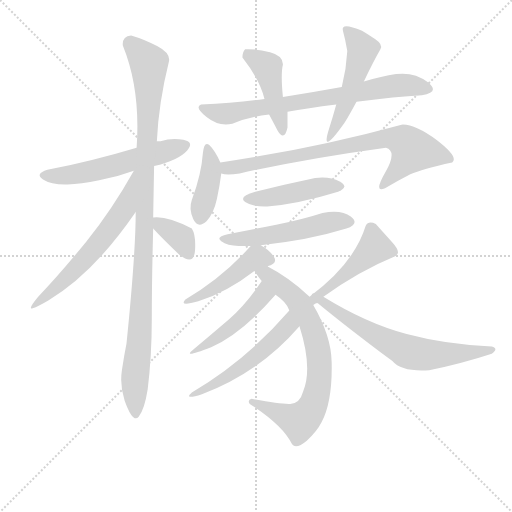
t = 0.00 s
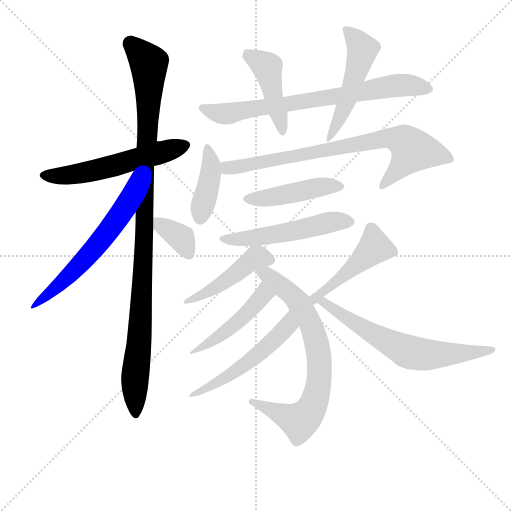
t = 2.41 s
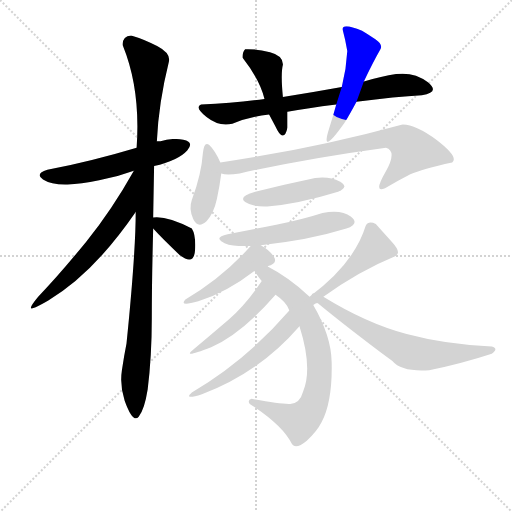
t = 4.83 s
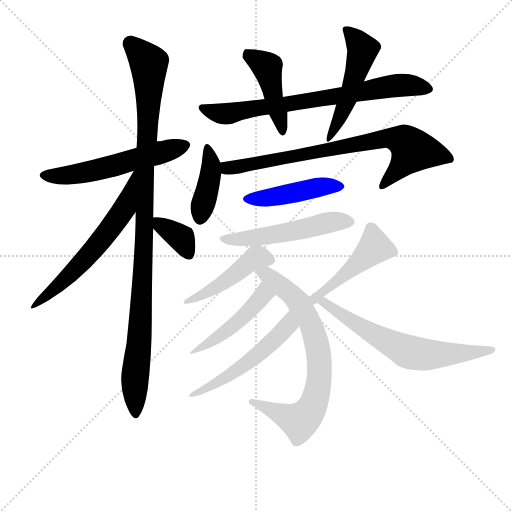
t = 7.24 s
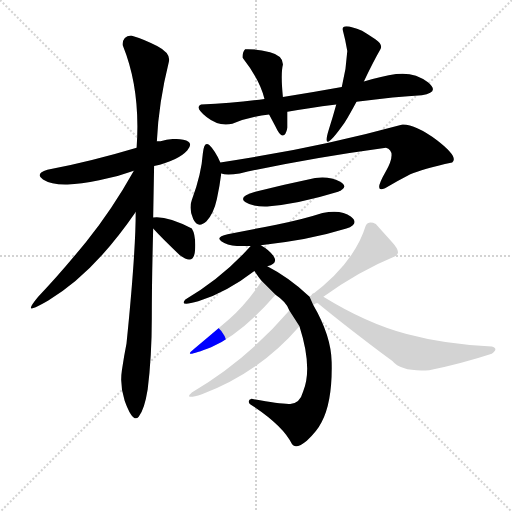
t = 9.65 s
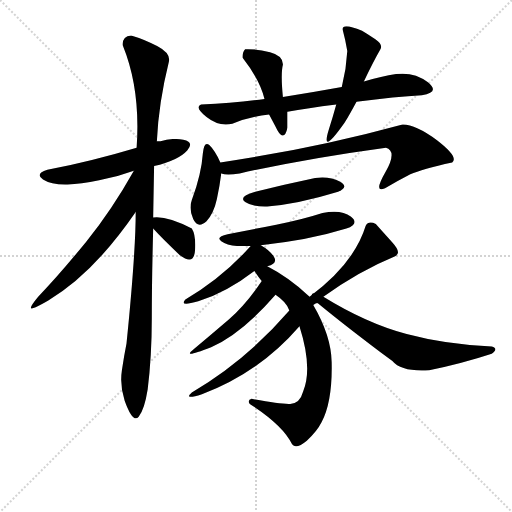
t = 12.07 s

The animated SVG that drew these frames (rendered in a browser with its animation timeline set to each time). Animation: 17 CSS @keyframes rules; one cycle of 12.07 s.

<svg version="1.1" viewBox="0 0 1024 1024" xmlns="http://www.w3.org/2000/svg">
  <g stroke="lightgray" stroke-dasharray="1,1" stroke-width="1" transform="scale(4, 4)">
    <line x1="0" y1="0" x2="256" y2="256"></line>
    <line x1="256" y1="0" x2="0" y2="256"></line>
    <line x1="128" y1="0" x2="128" y2="256"></line>
    <line x1="0" y1="128" x2="256" y2="128"></line>
  </g>
<g transform="scale(0.92, -0.92) translate(60, -900)">
   <style type="text/css">
    @keyframes keyframes0 {
      from {
       stroke: blue;
       stroke-dashoffset: 568;
       stroke-width: 128;
       }
       65% {
       animation-timing-function: step-end;
       stroke: blue;
       stroke-dashoffset: 0;
       stroke-width: 128;
       }
       to {
       stroke: black;
       stroke-width: 1024;
       }
       }
       #make-me-a-hanzi-animation-0 {
         animation: keyframes0 0.712240s both;
         animation-delay: 0.000000s;
         animation-timing-function: linear;
       }
    @keyframes keyframes1 {
      from {
       stroke: blue;
       stroke-dashoffset: 1075;
       stroke-width: 128;
       }
       78% {
       animation-timing-function: step-end;
       stroke: blue;
       stroke-dashoffset: 0;
       stroke-width: 128;
       }
       to {
       stroke: black;
       stroke-width: 1024;
       }
       }
       #make-me-a-hanzi-animation-1 {
         animation: keyframes1 1.124837s both;
         animation-delay: 0.712240s;
         animation-timing-function: linear;
       }
    @keyframes keyframes2 {
      from {
       stroke: blue;
       stroke-dashoffset: 616;
       stroke-width: 128;
       }
       67% {
       animation-timing-function: step-end;
       stroke: blue;
       stroke-dashoffset: 0;
       stroke-width: 128;
       }
       to {
       stroke: black;
       stroke-width: 1024;
       }
       }
       #make-me-a-hanzi-animation-2 {
         animation: keyframes2 0.751302s both;
         animation-delay: 1.837077s;
         animation-timing-function: linear;
       }
    @keyframes keyframes3 {
      from {
       stroke: blue;
       stroke-dashoffset: 358;
       stroke-width: 128;
       }
       54% {
       animation-timing-function: step-end;
       stroke: blue;
       stroke-dashoffset: 0;
       stroke-width: 128;
       }
       to {
       stroke: black;
       stroke-width: 1024;
       }
       }
       #make-me-a-hanzi-animation-3 {
         animation: keyframes3 0.541341s both;
         animation-delay: 2.588379s;
         animation-timing-function: linear;
       }
    @keyframes keyframes4 {
      from {
       stroke: blue;
       stroke-dashoffset: 743;
       stroke-width: 128;
       }
       71% {
       animation-timing-function: step-end;
       stroke: blue;
       stroke-dashoffset: 0;
       stroke-width: 128;
       }
       to {
       stroke: black;
       stroke-width: 1024;
       }
       }
       #make-me-a-hanzi-animation-4 {
         animation: keyframes4 0.854655s both;
         animation-delay: 3.129720s;
         animation-timing-function: linear;
       }
    @keyframes keyframes5 {
      from {
       stroke: blue;
       stroke-dashoffset: 449;
       stroke-width: 128;
       }
       59% {
       animation-timing-function: step-end;
       stroke: blue;
       stroke-dashoffset: 0;
       stroke-width: 128;
       }
       to {
       stroke: black;
       stroke-width: 1024;
       }
       }
       #make-me-a-hanzi-animation-5 {
         animation: keyframes5 0.615397s both;
         animation-delay: 3.984375s;
         animation-timing-function: linear;
       }
    @keyframes keyframes6 {
      from {
       stroke: blue;
       stroke-dashoffset: 492;
       stroke-width: 128;
       }
       62% {
       animation-timing-function: step-end;
       stroke: blue;
       stroke-dashoffset: 0;
       stroke-width: 128;
       }
       to {
       stroke: black;
       stroke-width: 1024;
       }
       }
       #make-me-a-hanzi-animation-6 {
         animation: keyframes6 0.650391s both;
         animation-delay: 4.599772s;
         animation-timing-function: linear;
       }
    @keyframes keyframes7 {
      from {
       stroke: blue;
       stroke-dashoffset: 407;
       stroke-width: 128;
       }
       57% {
       animation-timing-function: step-end;
       stroke: blue;
       stroke-dashoffset: 0;
       stroke-width: 128;
       }
       to {
       stroke: black;
       stroke-width: 1024;
       }
       }
       #make-me-a-hanzi-animation-7 {
         animation: keyframes7 0.581217s both;
         animation-delay: 5.250163s;
         animation-timing-function: linear;
       }
    @keyframes keyframes8 {
      from {
       stroke: blue;
       stroke-dashoffset: 786;
       stroke-width: 128;
       }
       72% {
       animation-timing-function: step-end;
       stroke: blue;
       stroke-dashoffset: 0;
       stroke-width: 128;
       }
       to {
       stroke: black;
       stroke-width: 1024;
       }
       }
       #make-me-a-hanzi-animation-8 {
         animation: keyframes8 0.889648s both;
         animation-delay: 5.831380s;
         animation-timing-function: linear;
       }
    @keyframes keyframes9 {
      from {
       stroke: blue;
       stroke-dashoffset: 453;
       stroke-width: 128;
       }
       60% {
       animation-timing-function: step-end;
       stroke: blue;
       stroke-dashoffset: 0;
       stroke-width: 128;
       }
       to {
       stroke: black;
       stroke-width: 1024;
       }
       }
       #make-me-a-hanzi-animation-9 {
         animation: keyframes9 0.618652s both;
         animation-delay: 6.721029s;
         animation-timing-function: linear;
       }
    @keyframes keyframes10 {
      from {
       stroke: blue;
       stroke-dashoffset: 527;
       stroke-width: 128;
       }
       63% {
       animation-timing-function: step-end;
       stroke: blue;
       stroke-dashoffset: 0;
       stroke-width: 128;
       }
       to {
       stroke: black;
       stroke-width: 1024;
       }
       }
       #make-me-a-hanzi-animation-10 {
         animation: keyframes10 0.678874s both;
         animation-delay: 7.339681s;
         animation-timing-function: linear;
       }
    @keyframes keyframes11 {
      from {
       stroke: blue;
       stroke-dashoffset: 455;
       stroke-width: 128;
       }
       60% {
       animation-timing-function: step-end;
       stroke: blue;
       stroke-dashoffset: 0;
       stroke-width: 128;
       }
       to {
       stroke: black;
       stroke-width: 1024;
       }
       }
       #make-me-a-hanzi-animation-11 {
         animation: keyframes11 0.620280s both;
         animation-delay: 8.018555s;
         animation-timing-function: linear;
       }
    @keyframes keyframes12 {
      from {
       stroke: blue;
       stroke-dashoffset: 747;
       stroke-width: 128;
       }
       71% {
       animation-timing-function: step-end;
       stroke: blue;
       stroke-dashoffset: 0;
       stroke-width: 128;
       }
       to {
       stroke: black;
       stroke-width: 1024;
       }
       }
       #make-me-a-hanzi-animation-12 {
         animation: keyframes12 0.857910s both;
         animation-delay: 8.638835s;
         animation-timing-function: linear;
       }
    @keyframes keyframes13 {
      from {
       stroke: blue;
       stroke-dashoffset: 269;
       stroke-width: 128;
       }
       47% {
       animation-timing-function: step-end;
       stroke: blue;
       stroke-dashoffset: 0;
       stroke-width: 128;
       }
       to {
       stroke: black;
       stroke-width: 1024;
       }
       }
       #make-me-a-hanzi-animation-13 {
         animation: keyframes13 0.468913s both;
         animation-delay: 9.496745s;
         animation-timing-function: linear;
       }
    @keyframes keyframes14 {
      from {
       stroke: blue;
       stroke-dashoffset: 528;
       stroke-width: 128;
       }
       63% {
       animation-timing-function: step-end;
       stroke: blue;
       stroke-dashoffset: 0;
       stroke-width: 128;
       }
       to {
       stroke: black;
       stroke-width: 1024;
       }
       }
       #make-me-a-hanzi-animation-14 {
         animation: keyframes14 0.679688s both;
         animation-delay: 9.965658s;
         animation-timing-function: linear;
       }
    @keyframes keyframes15 {
      from {
       stroke: blue;
       stroke-dashoffset: 472;
       stroke-width: 128;
       }
       61% {
       animation-timing-function: step-end;
       stroke: blue;
       stroke-dashoffset: 0;
       stroke-width: 128;
       }
       to {
       stroke: black;
       stroke-width: 1024;
       }
       }
       #make-me-a-hanzi-animation-15 {
         animation: keyframes15 0.634115s both;
         animation-delay: 10.645345s;
         animation-timing-function: linear;
       }
    @keyframes keyframes16 {
      from {
       stroke: blue;
       stroke-dashoffset: 658;
       stroke-width: 128;
       }
       68% {
       animation-timing-function: step-end;
       stroke: blue;
       stroke-dashoffset: 0;
       stroke-width: 128;
       }
       to {
       stroke: black;
       stroke-width: 1024;
       }
       }
       #make-me-a-hanzi-animation-16 {
         animation: keyframes16 0.785482s both;
         animation-delay: 11.279460s;
         animation-timing-function: linear;
       }
</style>
<path d="M 237.0 579.0 Q 137.0 549.0 43.0 531.0 Q 15.0 522.0 33.5 510.0 Q 52.0 498.0 87.0 499.0 Q 115.0 500.0 155.5 508.0 Q 196.0 516.0 231.0 529.0 L 275.0 539.0 Q 327.0 551.0 347.0 573.0 Q 363.0 591.0 338.5 596.0 Q 314.0 601.0 289.0 593.0 Q 285.0 593.0 281.0 593.0 L 237.0 579.0 Z" fill="lightgray"></path> 
<path d="M 225.0 823.0 Q 205.0 821.0 207.0 801.0 Q 246.0 705.0 237.0 579.0 L 235.0 439.0 Q 235.0 350.0 215.0 153.0 Q 210.0 128.0 205.0 95.0 Q 200.0 62.0 211.0 29.0 Q 229.0 -21.0 241.5 -6.0 Q 254.0 9.0 261.0 53.0 Q 270.0 125.0 270.0 208.0 Q 270.0 291.0 273.0 403.0 L 273.0 427.0 Q 274.0 484.0 275.0 539.0 L 281.0 593.0 Q 285.0 677.0 307.0 765.0 Q 312.0 784.0 282.5 799.5 Q 253.0 815.0 225.0 823.0 Z" fill="lightgray"></path> 
<path d="M 231.0 529.0 Q 184.0 445.0 127.0 374.0 Q 69.0 303.0 23.0 255.0 Q -1.0 226.0 11.0 230.0 Q 23.0 234.0 45.0 247.0 Q 143.0 305.0 235.0 439.0 C 308.0 544.0 246.0 555.0 231.0 529.0 Z" fill="lightgray"></path> 
<path d="M 273.0 403.0 Q 293.0 381.0 331.0 345.0 Q 362.0 322.0 364.0 356.0 Q 366.0 389.0 357.0 403.0 Q 303.0 431.0 273.0 427.0 C 253.0 425.0 253.0 425.0 273.0 403.0 Z" fill="lightgray"></path> 
<path d="M 515.0 685.0 Q 452.0 676.0 377.0 673.0 Q 362.0 667.0 389.0 645.5 Q 416.0 624.0 445.0 631.0 Q 483.0 647.0 525.0 651.0 L 565.0 657.0 Q 607.0 665.0 671.0 673.0 L 715.0 679.0 Q 801.0 690.0 857.0 693.0 Q 898.0 699.0 869.5 721.5 Q 841.0 744.0 801.0 739.0 Q 770.0 734.0 731.0 723.0 L 683.0 711.0 Q 622.0 700.0 555.0 689.0 L 515.0 685.0 Z" fill="lightgray"></path> 
<path d="M 473.0 793.0 Q 467.0 787.0 467.0 775.0 Q 504.0 728.0 515.0 685.0 L 525.0 651.0 Q 532.0 638.0 543.0 617.0 Q 558.0 591.0 565.0 623.0 Q 565.0 628.0 565.0 657.0 L 555.0 689.0 Q 550.0 740.0 555.0 759.0 Q 556.0 779.0 527.0 786.5 Q 498.0 794.0 473.0 793.0 Z" fill="lightgray"></path> 
<path d="M 671.0 673.0 Q 663.0 644.0 655.0 619.0 Q 636.0 558.0 689.0 633.0 Q 700.0 651.0 715.0 679.0 L 731.0 723.0 Q 752.0 767.0 767.0 793.0 Q 773.0 803.0 756.0 814.5 Q 739.0 826.0 727.0 833.0 Q 680.0 853.0 685.5 833.0 Q 691.0 813.0 695.0 789.0 Q 693.0 750.0 683.0 711.0 L 671.0 673.0 Z" fill="lightgray"></path> 
<path d="M 419.0 547.0 Q 407.0 573.0 395.5 584.0 Q 384.0 595.0 381.0 567.0 Q 378.0 522.0 357.0 465.0 Q 350.0 446.0 360.0 424.0 Q 370.0 402.0 389.0 419.0 Q 405.0 437.0 411.5 467.5 Q 418.0 498.0 421.0 523.0 L 419.0 547.0 Z" fill="lightgray"></path> 
<path d="M 421.0 523.0 Q 432.0 518.0 461.0 523.0 Q 603.0 555.0 779.0 579.0 Q 804.0 572.0 778.0 526.0 Q 751.0 479.0 777.0 491.0 Q 807.0 508.0 832.0 521.0 Q 857.0 533.0 923.0 547.0 Q 938.0 558.0 890.0 595.0 Q 841.0 631.0 813.0 629.0 Q 623.0 577.0 419.0 547.0 C 389.0 543.0 391.0 527.0 421.0 523.0 Z" fill="lightgray"></path> 
<path d="M 521.0 451.0 Q 587.0 456.0 675.0 483.0 Q 700.0 494.0 678.5 505.5 Q 657.0 517.0 625.0 513.0 Q 558.0 499.0 495.0 483.0 Q 457.0 472.0 473.0 461.0 Q 489.0 450.0 521.0 451.0 Z" fill="lightgray"></path> 
<path d="M 507.0 367.0 Q 609.0 377.0 693.0 403.0 Q 723.0 414.0 702.5 429.5 Q 682.0 445.0 641.0 437.0 Q 598.0 423.0 540.5 411.5 Q 483.0 400.0 435.0 391.0 Q 408.0 385.0 421.0 375.5 Q 434.0 366.0 459.0 365.0 L 485.0 365.0 L 507.0 367.0 Z" fill="lightgray"></path> 
<path d="M 521.0 321.0 Q 544.0 327.0 536.0 341.0 Q 528.0 355.0 507.0 367.0 C 494.0 375.0 494.0 375.0 485.0 365.0 Q 423.0 296.0 343.0 249.0 Q 328.0 233.0 371.0 245.0 Q 432.0 264.0 493.0 311.0 L 521.0 321.0 Z" fill="lightgray"></path> 
<path d="M 613.0 255.0 Q 568.0 297.0 521.0 321.0 C 495.0 335.0 476.0 336.0 493.0 311.0 Q 504.0 295.0 509.0 289.0 L 539.0 259.0 Q 563.0 243.0 569.0 225.0 L 591.0 191.0 Q 620.0 100.0 599.0 49.0 Q 592.0 23.0 571.0 22.0 Q 550.0 21.0 487.0 33.0 Q 477.0 30.0 483.0 22.0 Q 556.0 -25.0 575.0 -66.0 Q 584.0 -77.0 607.0 -58.0 Q 629.0 -38.0 639.0 -18.0 Q 663.0 27.0 661.0 113.0 Q 660.0 170.0 621.0 237.0 L 613.0 255.0 Z" fill="lightgray"></path> 
<path d="M 509.0 289.0 Q 474.0 237.0 438.0 206.0 Q 402.0 175.0 361.0 141.0 Q 333.0 119.0 399.0 145.0 Q 466.0 175.0 539.0 259.0 C 559.0 282.0 526.0 314.0 509.0 289.0 Z" fill="lightgray"></path> 
<path d="M 569.0 225.0 Q 475.0 116.0 357.0 47.0 Q 338.0 30.0 379.0 43.0 Q 504.0 90.0 591.0 191.0 C 611.0 214.0 589.0 248.0 569.0 225.0 Z" fill="lightgray"></path> 
<path d="M 621.0 237.0 Q 629.0 243.0 631.0 241.0 C 644.0 245.0 619.0 238.0 643.0 255.0 Q 721.0 311.0 799.0 343.0 Q 814.0 350.0 793.0 373.0 Q 772.0 396.0 757.0 413.0 Q 741.0 421.0 735.0 409.0 Q 710.0 327.0 613.0 255.0 C 589.0 237.0 595.0 222.0 621.0 237.0 Z" fill="lightgray"></path> 
<path d="M 631.0 241.0 Q 689.0 193.0 793.0 115.0 Q 813.0 91.0 873.0 95.0 Q 945.0 110.0 1009.0 131.0 Q 1025.0 143.0 1009.0 147.0 Q 910.0 151.0 824.0 174.0 Q 737.0 197.0 643.0 255.0 C 617.0 271.0 608.0 260.0 631.0 241.0 Z" fill="lightgray"></path> 
      <clipPath id="make-me-a-hanzi-clip-0">
      <path d="M 237.0 579.0 Q 137.0 549.0 43.0 531.0 Q 15.0 522.0 33.5 510.0 Q 52.0 498.0 87.0 499.0 Q 115.0 500.0 155.5 508.0 Q 196.0 516.0 231.0 529.0 L 275.0 539.0 Q 327.0 551.0 347.0 573.0 Q 363.0 591.0 338.5 596.0 Q 314.0 601.0 289.0 593.0 Q 285.0 593.0 281.0 593.0 L 237.0 579.0 Z" fill="lightgray"></path>
      </clipPath>
      <path clip-path="url(#make-me-a-hanzi-clip-0)" d="M 38.0 521.0 L 66.0 517.0 L 129.0 526.0 L 341.0 584.0 " fill="none" id="make-me-a-hanzi-animation-0" stroke-dasharray="440 880" stroke-linecap="round"></path>

      <clipPath id="make-me-a-hanzi-clip-1">
      <path d="M 225.0 823.0 Q 205.0 821.0 207.0 801.0 Q 246.0 705.0 237.0 579.0 L 235.0 439.0 Q 235.0 350.0 215.0 153.0 Q 210.0 128.0 205.0 95.0 Q 200.0 62.0 211.0 29.0 Q 229.0 -21.0 241.5 -6.0 Q 254.0 9.0 261.0 53.0 Q 270.0 125.0 270.0 208.0 Q 270.0 291.0 273.0 403.0 L 273.0 427.0 Q 274.0 484.0 275.0 539.0 L 281.0 593.0 Q 285.0 677.0 307.0 765.0 Q 312.0 784.0 282.5 799.5 Q 253.0 815.0 225.0 823.0 Z" fill="lightgray"></path>
      </clipPath>
      <path clip-path="url(#make-me-a-hanzi-clip-1)" d="M 224.0 805.0 L 264.0 762.0 L 254.0 378.0 L 243.0 152.0 L 233.0 75.0 L 234.0 3.0 " fill="none" id="make-me-a-hanzi-animation-1" stroke-dasharray="947 1894" stroke-linecap="round"></path>

      <clipPath id="make-me-a-hanzi-clip-2">
      <path d="M 231.0 529.0 Q 184.0 445.0 127.0 374.0 Q 69.0 303.0 23.0 255.0 Q -1.0 226.0 11.0 230.0 Q 23.0 234.0 45.0 247.0 Q 143.0 305.0 235.0 439.0 C 308.0 544.0 246.0 555.0 231.0 529.0 Z" fill="lightgray"></path>
      </clipPath>
      <path clip-path="url(#make-me-a-hanzi-clip-2)" d="M 235.0 523.0 L 230.0 521.0 L 210.0 445.0 L 168.0 388.0 L 86.0 296.0 L 22.0 244.0 " fill="none" id="make-me-a-hanzi-animation-2" stroke-dasharray="488 976" stroke-linecap="round"></path>

      <clipPath id="make-me-a-hanzi-clip-3">
      <path d="M 273.0 403.0 Q 293.0 381.0 331.0 345.0 Q 362.0 322.0 364.0 356.0 Q 366.0 389.0 357.0 403.0 Q 303.0 431.0 273.0 427.0 C 253.0 425.0 253.0 425.0 273.0 403.0 Z" fill="lightgray"></path>
      </clipPath>
      <path clip-path="url(#make-me-a-hanzi-clip-3)" d="M 279.0 421.0 L 334.0 382.0 L 350.0 351.0 " fill="none" id="make-me-a-hanzi-animation-3" stroke-dasharray="230 460" stroke-linecap="round"></path>

      <clipPath id="make-me-a-hanzi-clip-4">
      <path d="M 515.0 685.0 Q 452.0 676.0 377.0 673.0 Q 362.0 667.0 389.0 645.5 Q 416.0 624.0 445.0 631.0 Q 483.0 647.0 525.0 651.0 L 565.0 657.0 Q 607.0 665.0 671.0 673.0 L 715.0 679.0 Q 801.0 690.0 857.0 693.0 Q 898.0 699.0 869.5 721.5 Q 841.0 744.0 801.0 739.0 Q 770.0 734.0 731.0 723.0 L 683.0 711.0 Q 622.0 700.0 555.0 689.0 L 515.0 685.0 Z" fill="lightgray"></path>
      </clipPath>
      <path clip-path="url(#make-me-a-hanzi-clip-4)" d="M 386.0 663.0 L 426.0 652.0 L 799.0 714.0 L 843.0 714.0 L 865.0 706.0 " fill="none" id="make-me-a-hanzi-animation-4" stroke-dasharray="615 1230" stroke-linecap="round"></path>

      <clipPath id="make-me-a-hanzi-clip-5">
      <path d="M 473.0 793.0 Q 467.0 787.0 467.0 775.0 Q 504.0 728.0 515.0 685.0 L 525.0 651.0 Q 532.0 638.0 543.0 617.0 Q 558.0 591.0 565.0 623.0 Q 565.0 628.0 565.0 657.0 L 555.0 689.0 Q 550.0 740.0 555.0 759.0 Q 556.0 779.0 527.0 786.5 Q 498.0 794.0 473.0 793.0 Z" fill="lightgray"></path>
      </clipPath>
      <path clip-path="url(#make-me-a-hanzi-clip-5)" d="M 479.0 784.0 L 521.0 754.0 L 555.0 617.0 " fill="none" id="make-me-a-hanzi-animation-5" stroke-dasharray="321 642" stroke-linecap="round"></path>

      <clipPath id="make-me-a-hanzi-clip-6">
      <path d="M 671.0 673.0 Q 663.0 644.0 655.0 619.0 Q 636.0 558.0 689.0 633.0 Q 700.0 651.0 715.0 679.0 L 731.0 723.0 Q 752.0 767.0 767.0 793.0 Q 773.0 803.0 756.0 814.5 Q 739.0 826.0 727.0 833.0 Q 680.0 853.0 685.5 833.0 Q 691.0 813.0 695.0 789.0 Q 693.0 750.0 683.0 711.0 L 671.0 673.0 Z" fill="lightgray"></path>
      </clipPath>
      <path clip-path="url(#make-me-a-hanzi-clip-6)" d="M 695.0 835.0 L 709.0 823.0 L 728.0 791.0 L 695.0 681.0 L 674.0 634.0 L 675.0 620.0 " fill="none" id="make-me-a-hanzi-animation-6" stroke-dasharray="364 728" stroke-linecap="round"></path>

      <clipPath id="make-me-a-hanzi-clip-7">
      <path d="M 419.0 547.0 Q 407.0 573.0 395.5 584.0 Q 384.0 595.0 381.0 567.0 Q 378.0 522.0 357.0 465.0 Q 350.0 446.0 360.0 424.0 Q 370.0 402.0 389.0 419.0 Q 405.0 437.0 411.5 467.5 Q 418.0 498.0 421.0 523.0 L 419.0 547.0 Z" fill="lightgray"></path>
      </clipPath>
      <path clip-path="url(#make-me-a-hanzi-clip-7)" d="M 389.0 574.0 L 399.0 539.0 L 398.0 520.0 L 375.0 427.0 " fill="none" id="make-me-a-hanzi-animation-7" stroke-dasharray="279 558" stroke-linecap="round"></path>

      <clipPath id="make-me-a-hanzi-clip-8">
      <path d="M 421.0 523.0 Q 432.0 518.0 461.0 523.0 Q 603.0 555.0 779.0 579.0 Q 804.0 572.0 778.0 526.0 Q 751.0 479.0 777.0 491.0 Q 807.0 508.0 832.0 521.0 Q 857.0 533.0 923.0 547.0 Q 938.0 558.0 890.0 595.0 Q 841.0 631.0 813.0 629.0 Q 623.0 577.0 419.0 547.0 C 389.0 543.0 391.0 527.0 421.0 523.0 Z" fill="lightgray"></path>
      </clipPath>
      <path clip-path="url(#make-me-a-hanzi-clip-8)" d="M 428.0 542.0 L 437.0 534.0 L 451.0 535.0 L 781.0 600.0 L 814.0 595.0 L 837.0 573.0 L 771.0 495.0 " fill="none" id="make-me-a-hanzi-animation-8" stroke-dasharray="658 1316" stroke-linecap="round"></path>

      <clipPath id="make-me-a-hanzi-clip-9">
      <path d="M 521.0 451.0 Q 587.0 456.0 675.0 483.0 Q 700.0 494.0 678.5 505.5 Q 657.0 517.0 625.0 513.0 Q 558.0 499.0 495.0 483.0 Q 457.0 472.0 473.0 461.0 Q 489.0 450.0 521.0 451.0 Z" fill="lightgray"></path>
      </clipPath>
      <path clip-path="url(#make-me-a-hanzi-clip-9)" d="M 483.0 469.0 L 514.0 468.0 L 634.0 494.0 L 677.0 494.0 " fill="none" id="make-me-a-hanzi-animation-9" stroke-dasharray="325 650" stroke-linecap="round"></path>

      <clipPath id="make-me-a-hanzi-clip-10">
      <path d="M 507.0 367.0 Q 609.0 377.0 693.0 403.0 Q 723.0 414.0 702.5 429.5 Q 682.0 445.0 641.0 437.0 Q 598.0 423.0 540.5 411.5 Q 483.0 400.0 435.0 391.0 Q 408.0 385.0 421.0 375.5 Q 434.0 366.0 459.0 365.0 L 485.0 365.0 L 507.0 367.0 Z" fill="lightgray"></path>
      </clipPath>
      <path clip-path="url(#make-me-a-hanzi-clip-10)" d="M 428.0 383.0 L 479.0 381.0 L 651.0 415.0 L 696.0 417.0 " fill="none" id="make-me-a-hanzi-animation-10" stroke-dasharray="399 798" stroke-linecap="round"></path>

      <clipPath id="make-me-a-hanzi-clip-11">
      <path d="M 521.0 321.0 Q 544.0 327.0 536.0 341.0 Q 528.0 355.0 507.0 367.0 C 494.0 375.0 494.0 375.0 485.0 365.0 Q 423.0 296.0 343.0 249.0 Q 328.0 233.0 371.0 245.0 Q 432.0 264.0 493.0 311.0 L 521.0 321.0 Z" fill="lightgray"></path>
      </clipPath>
      <path clip-path="url(#make-me-a-hanzi-clip-11)" d="M 524.0 335.0 L 497.0 340.0 L 400.0 269.0 L 355.0 244.0 " fill="none" id="make-me-a-hanzi-animation-11" stroke-dasharray="327 654" stroke-linecap="round"></path>

      <clipPath id="make-me-a-hanzi-clip-12">
      <path d="M 613.0 255.0 Q 568.0 297.0 521.0 321.0 C 495.0 335.0 476.0 336.0 493.0 311.0 Q 504.0 295.0 509.0 289.0 L 539.0 259.0 Q 563.0 243.0 569.0 225.0 L 591.0 191.0 Q 620.0 100.0 599.0 49.0 Q 592.0 23.0 571.0 22.0 Q 550.0 21.0 487.0 33.0 Q 477.0 30.0 483.0 22.0 Q 556.0 -25.0 575.0 -66.0 Q 584.0 -77.0 607.0 -58.0 Q 629.0 -38.0 639.0 -18.0 Q 663.0 27.0 661.0 113.0 Q 660.0 170.0 621.0 237.0 L 613.0 255.0 Z" fill="lightgray"></path>
      </clipPath>
      <path clip-path="url(#make-me-a-hanzi-clip-12)" d="M 502.0 307.0 L 529.0 296.0 L 591.0 240.0 L 626.0 165.0 L 635.0 86.0 L 621.0 19.0 L 599.0 -10.0 L 588.0 -14.0 L 496.0 24.0 " fill="none" id="make-me-a-hanzi-animation-12" stroke-dasharray="619 1238" stroke-linecap="round"></path>

      <clipPath id="make-me-a-hanzi-clip-13">
      <path d="M 509.0 289.0 Q 474.0 237.0 438.0 206.0 Q 402.0 175.0 361.0 141.0 Q 333.0 119.0 399.0 145.0 Q 466.0 175.0 539.0 259.0 C 559.0 282.0 526.0 314.0 509.0 289.0 Z" fill="lightgray"></path>
      </clipPath>
      <path clip-path="url(#make-me-a-hanzi-clip-13)" d="M 371.0 141.0 L 359.0 135.0 " fill="none" id="make-me-a-hanzi-animation-13" stroke-dasharray="141 282" stroke-linecap="round"></path>

      <clipPath id="make-me-a-hanzi-clip-14">
      <path d="M 569.0 225.0 Q 475.0 116.0 357.0 47.0 Q 338.0 30.0 379.0 43.0 Q 504.0 90.0 591.0 191.0 C 611.0 214.0 589.0 248.0 569.0 225.0 Z" fill="lightgray"></path>
      </clipPath>
      <path clip-path="url(#make-me-a-hanzi-clip-14)" d="M 567.0 216.0 L 562.0 186.0 L 508.0 135.0 L 368.0 44.0 " fill="none" id="make-me-a-hanzi-animation-14" stroke-dasharray="400 800" stroke-linecap="round"></path>

      <clipPath id="make-me-a-hanzi-clip-15">
      <path d="M 621.0 237.0 Q 629.0 243.0 631.0 241.0 C 644.0 245.0 619.0 238.0 643.0 255.0 Q 721.0 311.0 799.0 343.0 Q 814.0 350.0 793.0 373.0 Q 772.0 396.0 757.0 413.0 Q 741.0 421.0 735.0 409.0 Q 710.0 327.0 613.0 255.0 C 589.0 237.0 595.0 222.0 621.0 237.0 Z" fill="lightgray"></path>
      </clipPath>
      <path clip-path="url(#make-me-a-hanzi-clip-15)" d="M 748.0 402.0 L 752.0 359.0 L 639.0 266.0 L 624.0 244.0 " fill="none" id="make-me-a-hanzi-animation-15" stroke-dasharray="344 688" stroke-linecap="round"></path>

      <clipPath id="make-me-a-hanzi-clip-16">
      <path d="M 631.0 241.0 Q 689.0 193.0 793.0 115.0 Q 813.0 91.0 873.0 95.0 Q 945.0 110.0 1009.0 131.0 Q 1025.0 143.0 1009.0 147.0 Q 910.0 151.0 824.0 174.0 Q 737.0 197.0 643.0 255.0 C 617.0 271.0 608.0 260.0 631.0 241.0 Z" fill="lightgray"></path>
      </clipPath>
      <path clip-path="url(#make-me-a-hanzi-clip-16)" d="M 638.0 241.0 L 647.0 243.0 L 710.0 198.0 L 824.0 136.0 L 874.0 128.0 L 1009.0 139.0 " fill="none" id="make-me-a-hanzi-animation-16" stroke-dasharray="530 1060" stroke-linecap="round"></path>

</g>
</svg>
